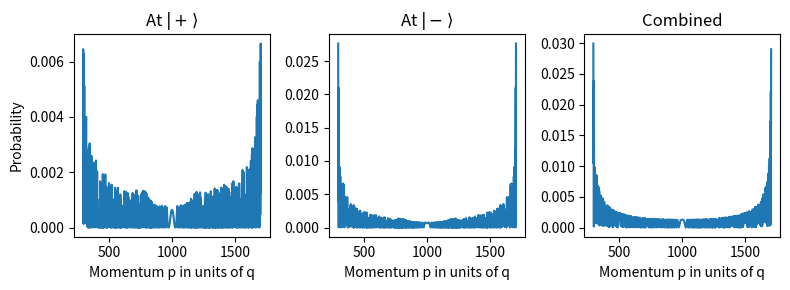

Generate this figure with matplotlib:
import numpy as np
import matplotlib.pyplot as plt

n = 2000

eps = 0.0
p = np.arange(
    np.ceil(n/2*(1-1/np.sqrt(2)) + eps),
    np.floor(n/2*(1+1/np.sqrt(2)) - eps)+1, 1, dtype=int)
print(p)
print(n/2*(1-1/np.sqrt(2)))
print(n/2*(1+1/np.sqrt(2)))

psi_p = np.array([1, 0], dtype=complex)
psi_m = np.array([0, 1], dtype=complex)
psi_0 = psi_m
psi_0 = 1/np.sqrt(2) * (psi_p + 1j* psi_m) # symmetric initial state

# k_1 = 2*np.arccos((1-2*p/n)/np.sqrt(1-(1-2*p/n)**2))
# k_2 = 2*np.arccos(-(1-2*p/n)/np.sqrt(1-(1-2*p/n)**2))
# k_1 = 2*np.arccos((n-2*p)/(2*np.emath.sqrt(p*(n-p))))
# k_2 = -2*np.arccos((n-2*p)/(2*np.emath.sqrt(p*(n-p))))

arg = -(n - 2*p)/(2*np.emath.sqrt(p*(n-p)))
k_1 = 2*np.emath.arccos(arg)
# k_1[k_1 > np.pi] -= 2*np.pi
k_2 = -k_1

k_ns = [k_1, k_2]

def sin2(k):
    return np.sin(k/2)

def sinsqrt(k):
    return np.sqrt(2-sin2(k)**2)

def exp(k):
    return np.exp(-1j*k)

def cosfac(k):
    return np.emath.sqrt(2*exp(k)*(np.cos(k)+3))

def pi_plus(k):
    factor = 1/cosfac(k)
    a = factor * (exp(k)+cosfac(k)+1)/2
    b = factor * exp(k)
    c = factor * 1
    d = factor * (-exp(k)+cosfac(k)-1)/2
    return  np.array([[a,b],[c,d]])

def pi_minus(k):
    factor = 1/cosfac(k)
    a = factor * (-exp(k)+cosfac(k)-1)/2
    b = factor * -exp(k)
    c = factor * -1
    d = factor * (exp(k)+cosfac(k)+1)/2
    return np.array([[a,b],[c,d]])

def thetadd_plus(k):
    return -sin2(k)/(4*sinsqrt(k)**3)

def thetadd_minus(k):
    return -thetadd_plus(k)

def factor():
    return np.emath.sqrt(1/(2*np.pi*n))+p*0

def lambda_plus(k):
    return 0.5*((np.exp(-1j*k)-1)/np.sqrt(2)
                + np.emath.sqrt((1-np.exp(-1j*k))**2/2
                                + 4*np.exp(-1j*k)))

def lambda_minus(k):
    return 0.5*((np.exp(-1j*k)-1)/np.sqrt(2)
                - np.emath.sqrt((1-np.exp(-1j*k))**2/2
                                + 4*np.exp(-1j*k)))

def theta_plus(k):
    return -k/2 - np.arctan(sin2(k)/sinsqrt(k))

def theta_minus(k):
    return np.pi - k/2 + np.arctan(sin2(k)/sinsqrt(k))

def exp_arg_plus(k):
    return np.exp(1j*(n*theta_plus(k)+k*p))

def exp_arg_minus(k):
    return np.exp(1j*(n*theta_minus(k)+k*p))

psi_n = np.zeros((2, len(p)), dtype=complex)


for k_n in k_ns:
    psi_n_plus = (factor()[np.newaxis, :]
                  * np.emath.sqrt(1j/thetadd_plus(k_n)[np.newaxis, :])
                  * exp_arg_plus(k_n)[np.newaxis, :]
                #   * np.sum(pi_plus(k_n)*psi_0[np.newaxis, :, np.newaxis], axis=1)
                  * pi_plus(k_n)[:, 1, :]
                  )
    psi_n_minus = (factor()[np.newaxis, :]
                   * np.emath.sqrt(1j/thetadd_minus(k_n)[np.newaxis, :])
                   * exp_arg_minus(k_n)[np.newaxis, :]
                #    * np.sum(pi_minus(k_n)*psi_0[np.newaxis, :, np.newaxis], axis=1)
                   * pi_minus(k_n)[:, 1, :]
                   )
    psi_n += psi_n_plus + psi_n_minus



psi_n_p = psi_n[0]
psi_n_m = psi_n[1]


# -----------------------
# 3 SUBPLOTS
# -----------------------
fig, ax = plt.subplots(1, 3, figsize=(8, 3), sharex=True)

# |+> component
ax[0].plot(p, np.abs(psi_n_p)**2)
ax[0].set_title(r"At $|+\rangle$")
ax[0].set_xlabel("Momentum p in units of q")
ax[0].set_ylabel("Probability")
print(np.sum(np.abs(psi_n_p)**2))

# |-> component (your second coin state)
ax[1].plot(p, np.abs(psi_n_m)**2)
ax[1].set_title(r"At $|-\rangle$")
ax[1].set_xlabel("Momentum p in units of q")
print(np.sum(np.abs(psi_n_m)**2))

# total probability
ax[2].plot(p, np.abs(psi_n_p)**2 + np.abs(psi_n_m)**2)
ax[2].set_title("Combined")
ax[2].set_xlabel("Momentum p in units of q")
print(np.sum(np.abs(psi_n_p)**2 + np.abs(psi_n_m)**2))

plt.tight_layout()
plt.show()

print(np.unique(np.sign(thetadd_plus(k_1).real)))
print(np.unique(np.sign(thetadd_plus(k_2).real)))
print(1/np.emath.sqrt(thetadd_plus(k_1))[0])
print(1/np.emath.sqrt(thetadd_plus(k_1))[2])
print(1/np.emath.sqrt(thetadd_plus(k_2))[0])
print(1/np.emath.sqrt(thetadd_plus(k_2))[2])

print(np.min(k_1), np.max(k_1))
print(np.min(k_2), np.max(k_2))


def theta_prime_plus(k):
    return -0.5 - np.cos(k/2)/(2*np.emath.sqrt(2 - np.sin(k/2)**2))

def theta_prime_minus(k):
    return -0.5 + np.cos(k/2)/(2*np.emath.sqrt(2 - np.sin(k/2)**2))

print(n*theta_prime_plus(k_1) + p)
print(n*theta_prime_plus(k_2) + p)
print(n*theta_prime_minus(k_1) + p)
print(n*theta_prime_minus(k_2) + p)

print(k_1[:10])
print(k_1[-10:])

test = np.cos(k_1/2)/np.sqrt(2 - np.sin(k_1/2)**2)

print(test)

lhs = np.cos(k_1/2)/np.sqrt(2 - np.sin(k_1/2)**2)
rhs = 2*p/n - 1

print(np.max(np.abs(lhs-rhs)))
